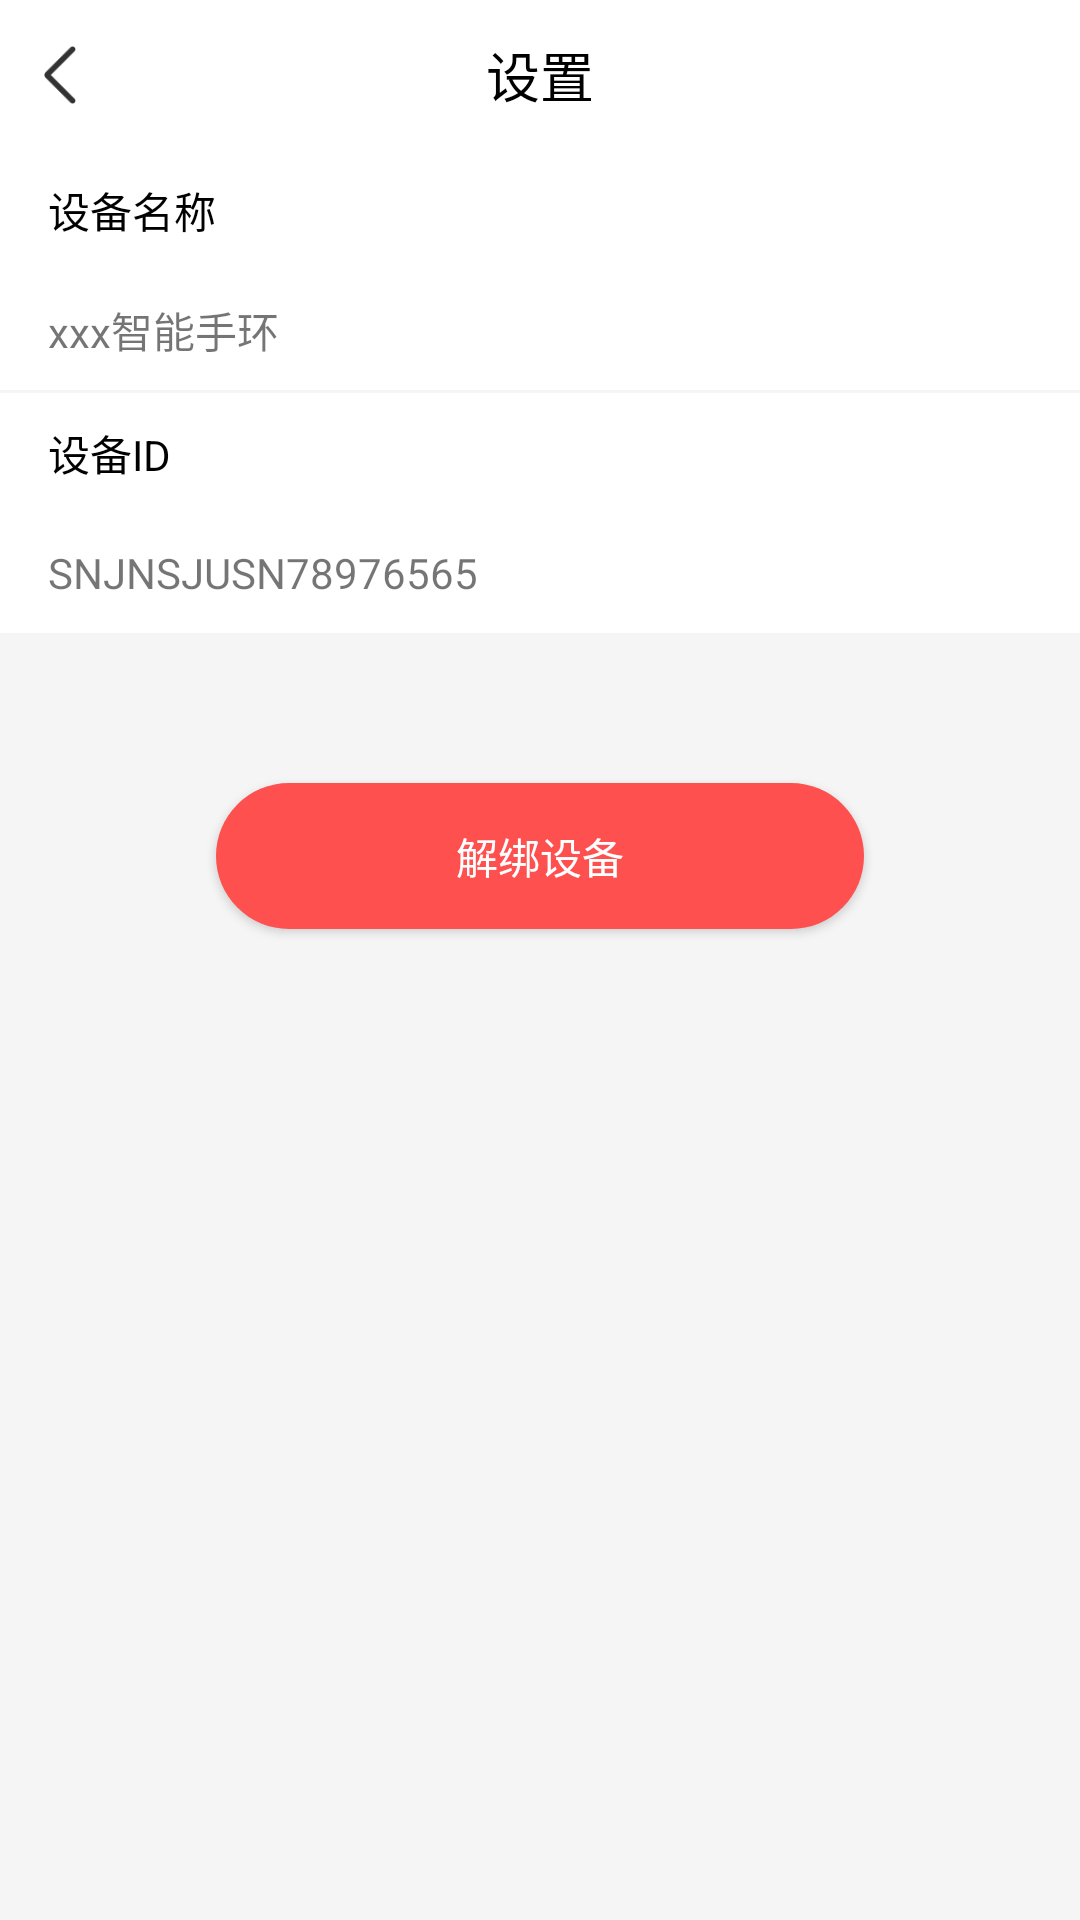

Write the Android layout XML for this screen, with the resource values it uses.
<!-- AndroidManifest.xml: application theme Theme.Paradise -->
<!-- res/layout/activity_device_fun_setting.xml -->
<?xml version="1.0" encoding="utf-8"?>
<LinearLayout xmlns:android="http://schemas.android.com/apk/res/android"
    xmlns:app="http://schemas.android.com/apk/res-auto"
    xmlns:tools="http://schemas.android.com/tools"
    android:layout_width="match_parent"
    android:layout_height="match_parent"
    android:orientation="vertical"
    tools:context=".ui.activity.DeviceFunSettingActivity">

    <LinearLayout
        android:layout_width="match_parent"
        android:layout_height="50dp"
        android:background="@color/white"
        android:gravity="center_vertical"
        android:orientation="horizontal"
        android:paddingTop="5dp"
        android:paddingBottom="5dp">

        <ImageView
            android:id="@+id/deviceFunSettingBackIv"
            android:layout_width="40dp"
            android:layout_height="40dp"
            android:padding="10dp"
            android:src="@drawable/icon_back" />

        <TextView
            android:layout_width="0px"
            android:layout_height="wrap_content"
            android:layout_weight="1"
            android:gravity="center"
            android:text="设置"
            android:textColor="@color/black"
            android:textSize="18sp" />

        <View
            android:layout_width="40dp"
            android:layout_height="40dp"
            android:visibility="invisible" />

    </LinearLayout>

    <androidx.core.widget.NestedScrollView
        android:layout_width="match_parent"
        android:layout_height="match_parent"
        android:background="@color/gray_main"
        android:overScrollMode="never">

        <LinearLayout
            android:layout_width="match_parent"
            android:layout_height="match_parent"
            android:orientation="vertical">

            <LinearLayout
                android:layout_width="match_parent"
                android:layout_height="wrap_content"
                android:background="@color/white"
                android:orientation="vertical"
                android:paddingStart="16dp"
                tools:ignore="RtlSymmetry">

                <LinearLayout
                    android:layout_width="match_parent"
                    android:layout_height="40dp"
                    android:orientation="horizontal">

                    <TextView
                        android:layout_width="0px"
                        android:layout_height="match_parent"
                        android:layout_weight="1"
                        android:gravity="center_vertical"
                        android:text="设备名称"
                        android:textColor="@color/black" />

                </LinearLayout>

                <TextView
                    android:id="@+id/facilityNameTv"
                    android:layout_width="match_parent"
                    android:layout_height="40dp"
                    android:contentDescription="设备名称"
                    android:gravity="center_vertical"
                    android:orientation="horizontal"
                    android:text="xxx智能手环" />

            </LinearLayout>

            <LinearLayout
                android:layout_width="match_parent"
                android:layout_height="wrap_content"
                android:layout_marginTop="1dp"
                android:background="@color/white"
                android:orientation="vertical"
                android:paddingStart="16dp"
                tools:ignore="RtlSymmetry">

                <LinearLayout
                    android:layout_width="match_parent"
                    android:layout_height="40dp"
                    android:orientation="horizontal">

                    <TextView
                        android:layout_width="0px"
                        android:layout_height="match_parent"
                        android:layout_weight="1"
                        android:gravity="center_vertical"
                        android:text="设备ID"
                        android:textColor="@color/black" />

                    <TextView
                        android:layout_width="60dp"
                        android:layout_height="match_parent"
                        android:gravity="center_vertical"
                        android:padding="10dp"
                        android:visibility="invisible" />

                </LinearLayout>

                <TextView
                    android:id="@+id/facilityIdTv"
                    android:layout_width="match_parent"
                    android:layout_height="40dp"
                    android:contentDescription="设备ID"
                    android:gravity="center_vertical"
                    android:orientation="horizontal"
                    android:text="SNJNSJUSN78976565" />

            </LinearLayout>

            <androidx.recyclerview.widget.RecyclerView
                android:id="@+id/smartBandsMenuRv"
                android:layout_width="match_parent"
                android:layout_height="0px"
                android:layout_marginTop="10dp"
                android:layout_weight="1"
                android:orientation="vertical"
                android:overScrollMode="never"
                app:layoutManager="androidx.recyclerview.widget.LinearLayoutManager"
                tools:itemCount="10"
                tools:listitem="@layout/item_device_fun_setting" />

            <androidx.appcompat.widget.AppCompatButton
                android:id="@+id/unBindFacilityBtn"
                android:layout_width="wrap_content"
                android:layout_height="wrap_content"
                android:layout_gravity="center"
                android:layout_marginTop="40dp"
                android:layout_marginBottom="40dp"
                android:background="@drawable/bg_button_round_red"
                android:contentDescription="解绑设备"
                android:gravity="center"
                android:paddingStart="80dp"
                android:paddingEnd="80dp"
                android:text="解绑设备"
                android:textColor="@color/white" />

        </LinearLayout>

    </androidx.core.widget.NestedScrollView>

</LinearLayout>
<!-- res/layout/item_device_fun_setting.xml (included above) -->
<?xml version="1.0" encoding="utf-8"?>
<LinearLayout xmlns:android="http://schemas.android.com/apk/res/android"
    xmlns:tools="http://schemas.android.com/tools"
    android:id="@+id/familyNumberContainer"
    android:layout_width="match_parent"
    android:layout_height="50dp"
    android:layout_marginTop="1dp"
    android:background="@color/white"
    android:contentDescription="功能选项"
    android:gravity="center"
    android:paddingStart="16dp"
    tools:ignore="RtlSymmetry">

    <TextView
        android:id="@+id/funNameTv"
        android:layout_width="0px"
        android:layout_height="match_parent"
        android:layout_weight="1"
        android:gravity="center_vertical"
        android:textColor="@color/black"
        tools:text="功能名称" />

    <ImageView
        android:layout_width="40dp"
        android:layout_height="40dp"
        android:padding="10dp"
        android:src="@drawable/icon_next" />

</LinearLayout>
<!-- resources referenced by this layout -->
<resources>
  <color name="black">#FF000000</color>
  <color name="gray_main">#F5F5F5</color>
  <color name="white">#FFFFFFFF</color>
  <!-- drawable bg_button_round_red (drawable) -->
  <?xml version="1.0" encoding="utf-8"?>
  <shape xmlns:android="http://schemas.android.com/apk/res/android"
      android:shape="rectangle">
  
      <solid android:color="@color/red_main" />
  
      <corners android:radius="30dp" />
  
      <padding
          android:bottom="14dp"
          android:left="10dp"
          android:right="10dp"
          android:top="14dp" />
  
  </shape>
  <!-- drawable icon_back: png bitmap (drawable, 606 bytes) -->
  <!-- drawable icon_next: png bitmap (drawable, 371 bytes) -->
  <style name="Theme.Paradise" parent="Theme.MaterialComponents.Light.NoActionBar">
          
          <item name="colorPrimary">@color/red_main</item>
          <item name="colorPrimaryVariant">@color/purple_700</item>
          <item name="colorOnPrimary">@color/white</item>
          
          <item name="colorSecondary">@color/teal_200</item>
          <item name="colorSecondaryVariant">@color/teal_700</item>
          <item name="colorOnSecondary">@color/black</item>
          
          <item name="android:statusBarColor" tools:targetApi="l">?attr/colorPrimaryVariant</item>
          
      </style>
  <color name="red_main">#FF5050</color>
  <color name="purple_700">#FF3700B3</color>
  <color name="teal_200">#FF03DAC5</color>
  <color name="teal_700">#FF018786</color>
</resources>
